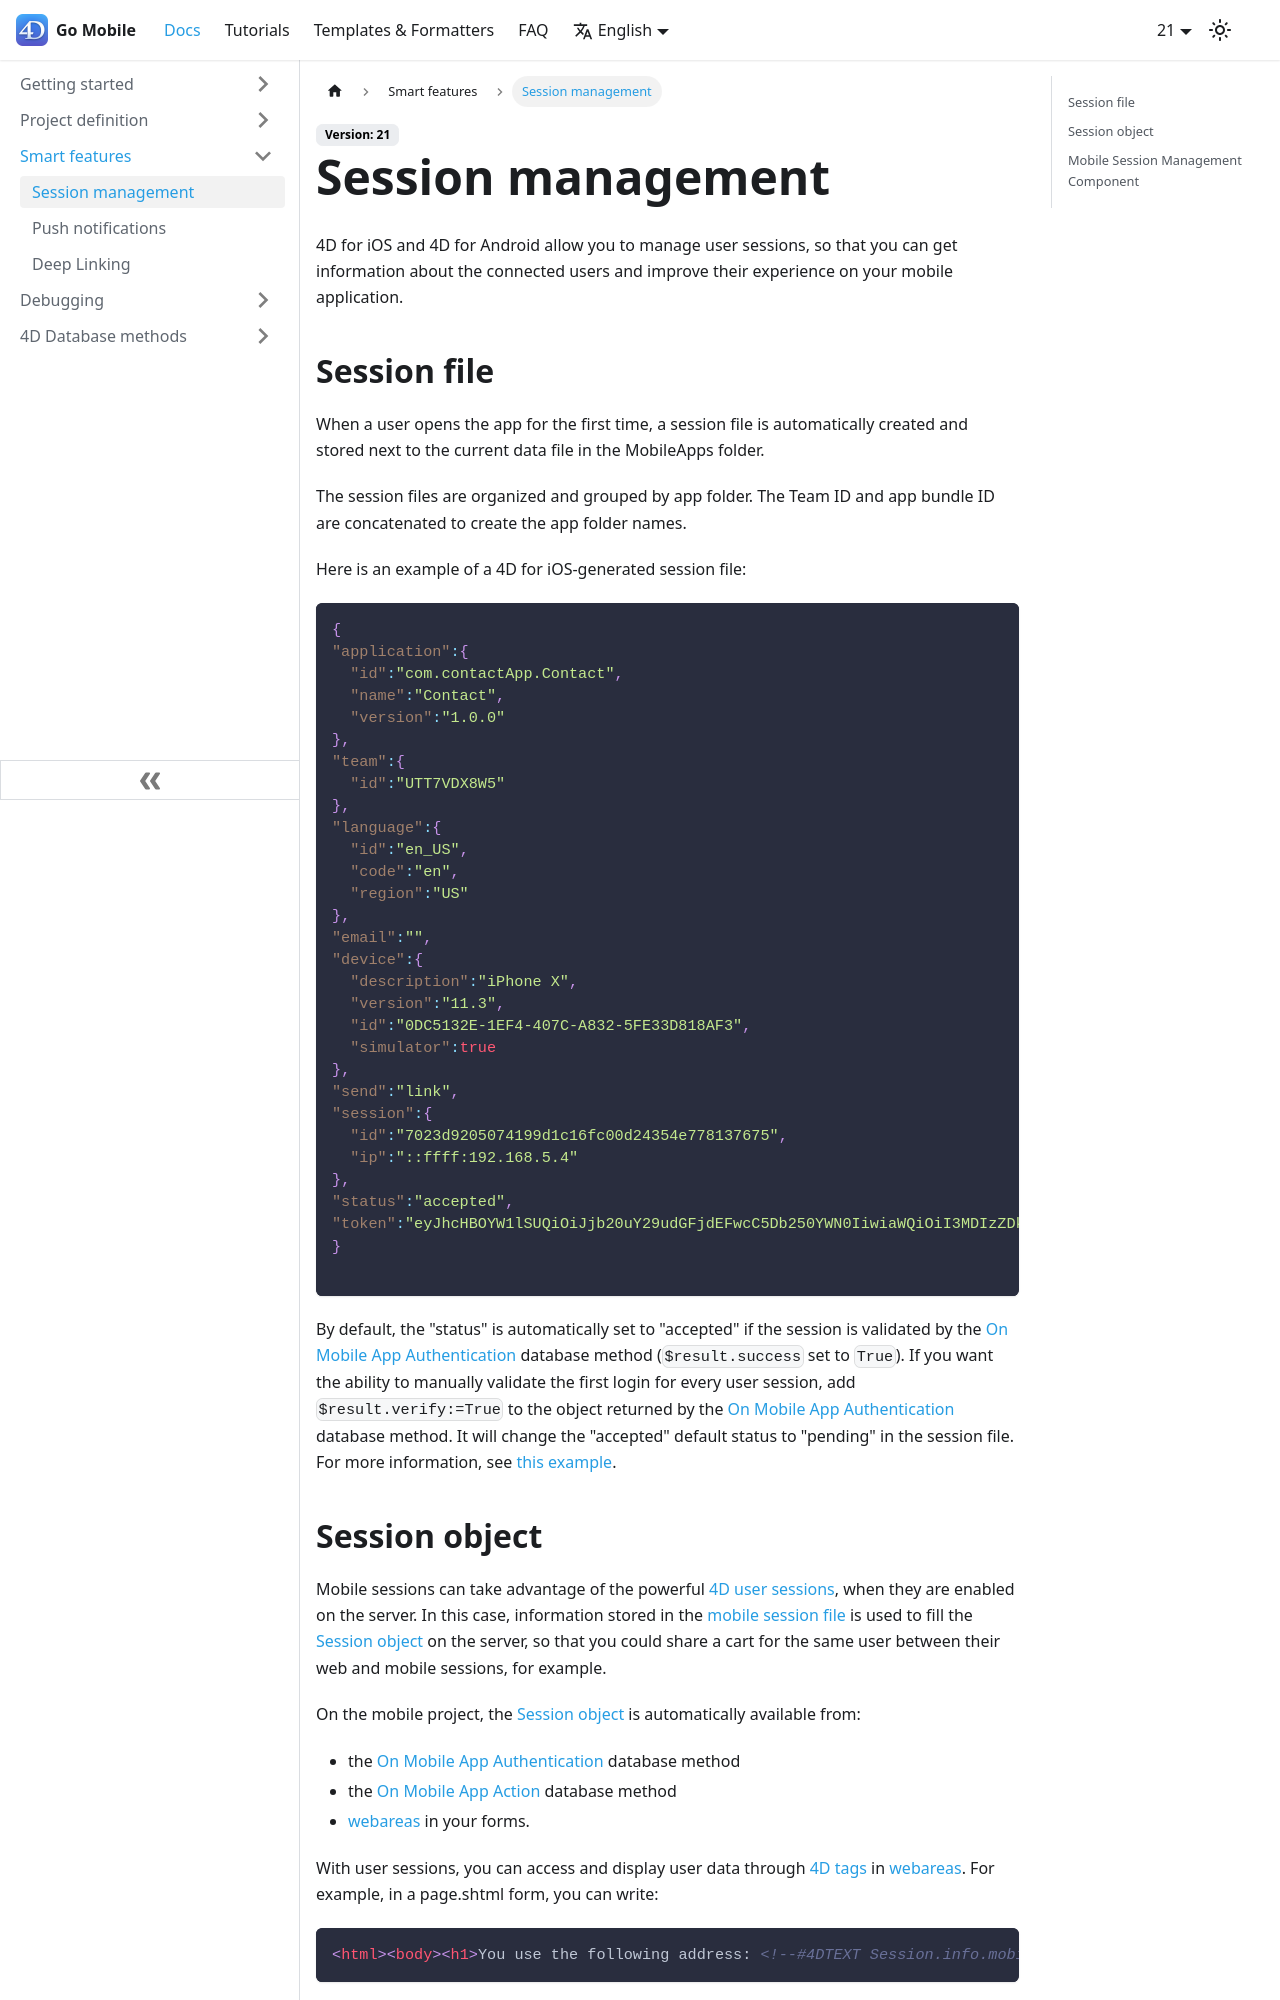

repository: 4d/go-mobile · page: docs/special-features/session-management/index.html · generator: docusaurus

---
id: session-management
title: Session management
---


4D for iOS and 4D for Android allow you to manage user sessions, so that you can get information about the connected users and improve their experience on your mobile application. 


## Session file

When a user opens the app for the first time, a session file is automatically created and stored next to the current data file in the MobileApps folder. 

The session files are organized and grouped by app folder. The Team ID and app bundle ID are concatenated to create the app folder names.

Here is an example of a 4D for iOS-generated session file:

```json
{
"application":{
  "id":"com.contactApp.Contact",
  "name":"Contact",
  "version":"1.0.0"
},
"team":{
  "id":"UTT7VDX8W5"
},
"language":{
  "id":"en_US",
  "code":"en",
  "region":"US"
},
"email":"",
"device":{
  "description":"iPhone X",
  "version":"11.3",
  "id":"0DC5132E-1EF4-407C-A832-5FE33D818AF3",
  "simulator":true
},
"send":"link",
"session":{
  "id":"7023d9205074199d1c16fc00d24354e778137675",
  "ip":"::ffff:192.168.5.4"
},
"status":"accepted",
"token":"eyJhcHBOYW1lSUQiOiJjb20uY29udGFjdEFwcC5Db250YWN0IiwiaWQiOiI3MDIzZDkyMDUwNzQxOTlkMWMxNmZjMDBkMjQzNTRlNzc4MTM3Njc1IiwidGVhbUlEIjoiVVRUN1ZEWDhXNSJ9"
}

```

By default, the "status" is automatically set to "accepted" if the session is validated by the [On Mobile App Authentication](../4d/on-mobile-app-authentication.md) database method (`$result.success` set to `True`). If you want the ability to manually validate the first login for every user session, add `$result.verify:=True` to the object returned by the [On Mobile App Authentication](../4d/on-mobile-app-authentication.md) database method. It will change the "accepted" default status to "pending" in the session file. For more information, see [this example](authentication.md#without-the-component).
